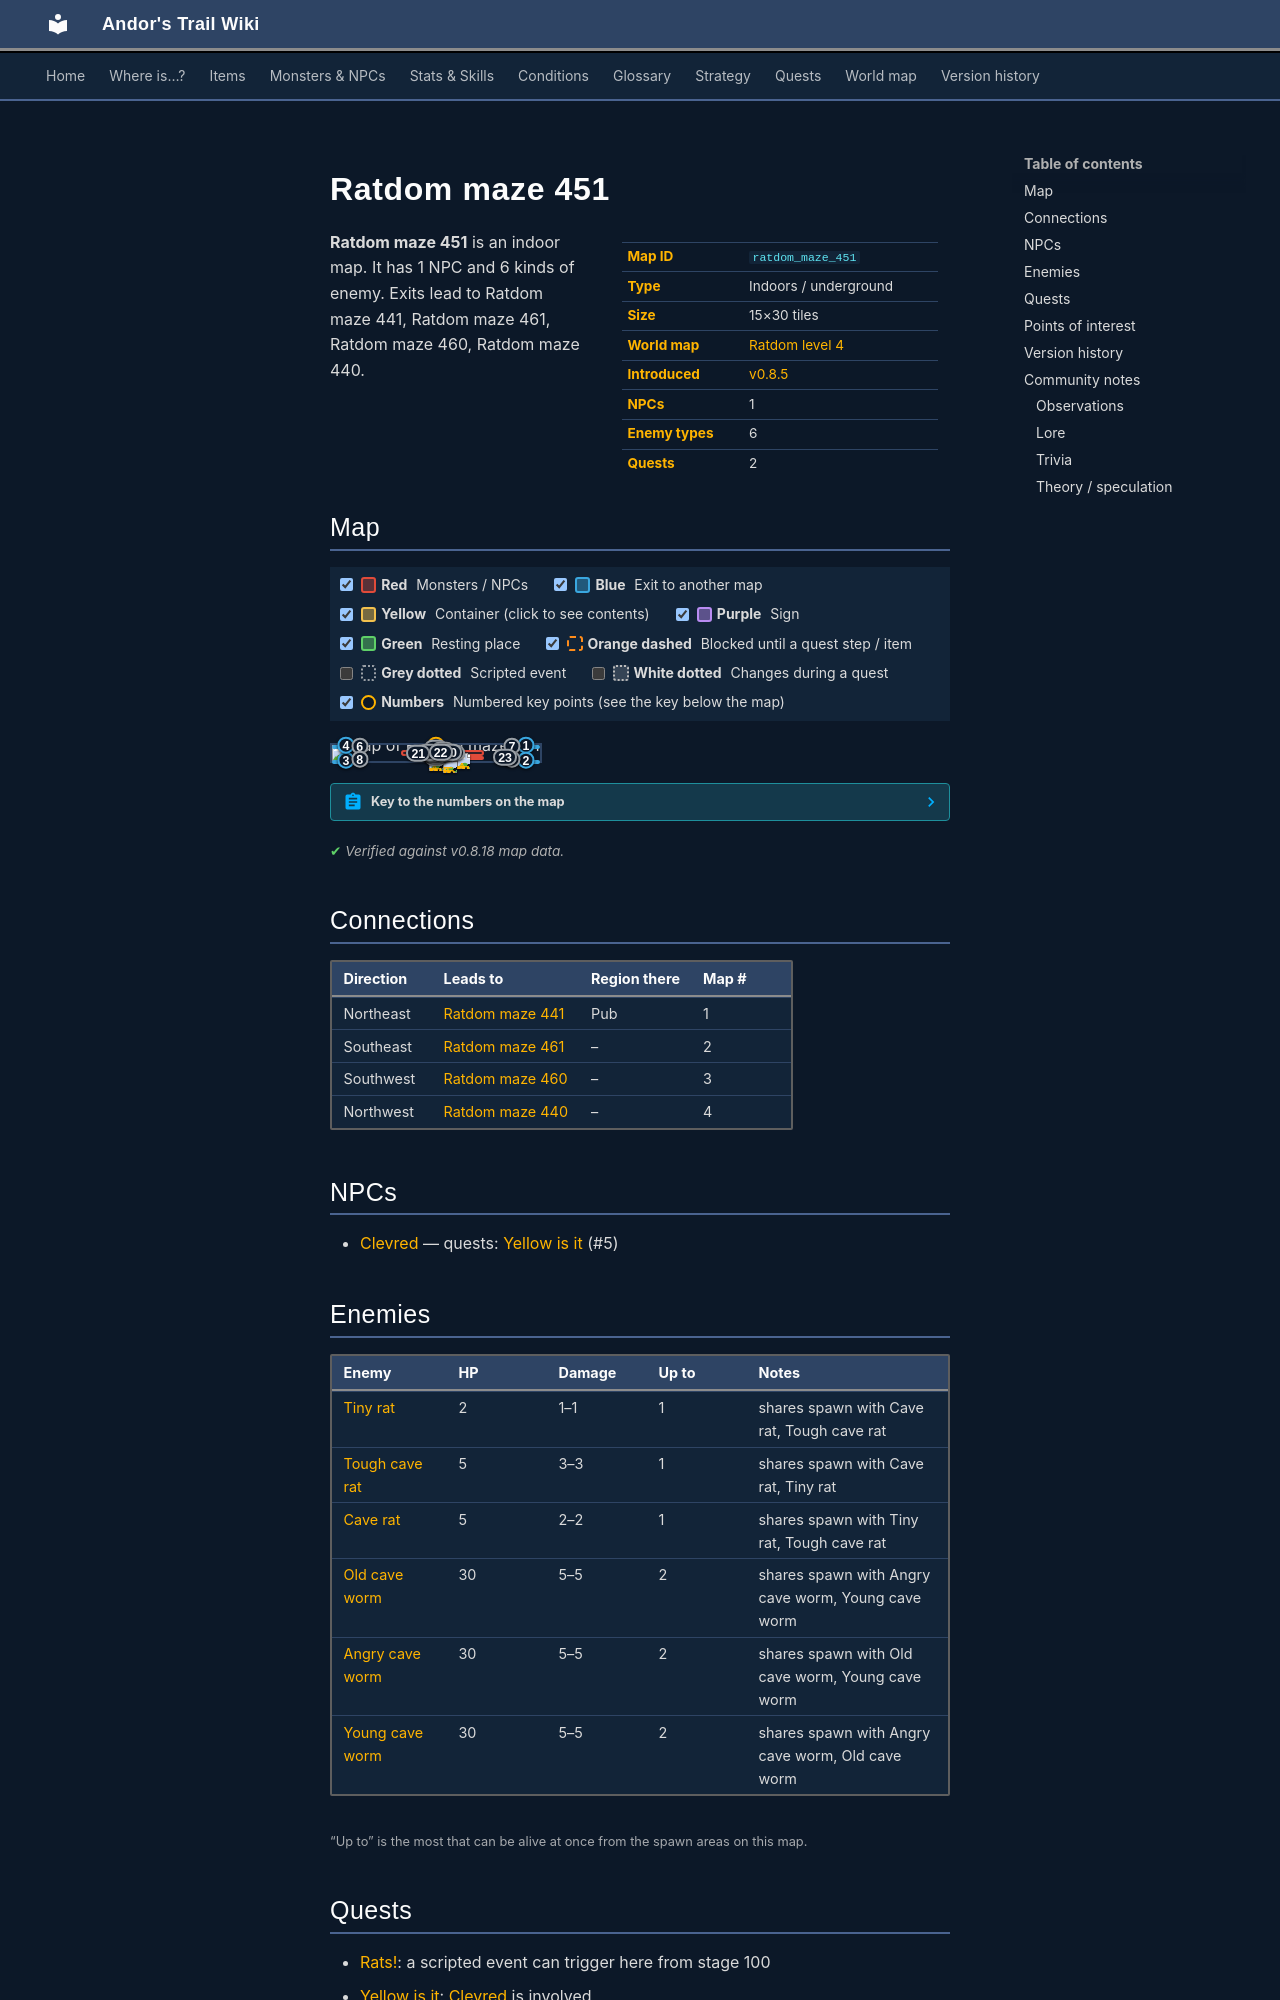

repository: asdfghjkl628/Andor-s-Trail-Wikiiii · page: maps/ratdom_maze_451/index.html · generator: mkdocs

---
description: "Ratdom maze 451 is an indoor location in Andor's Trail. NPCs: Clevred. Enemies: Tiny rat, Tough cave rat, Cave rat, Old cave worm, Angry cave worm. Exits to Ratdom maze 441, Ratdom maze 461, Ratdom maze 460, Ratdom maze 440."
---

# Ratdom maze 451

<div class="infobox" markdown>

| | |
|---|---|
| **Map ID** | `ratdom_maze_451` |
| **Type** | Indoors / underground |
| **Size** | 15×30 tiles |
| **World map** | [Ratdom level 4](index.md) |
| **Introduced** | [v0.8.5](../versions/0.8.5.md) |
| **NPCs** | 1 |
| **Enemy types** | 6 |
| **Quests** | 2 |

</div>

**Ratdom maze 451** is an indoor map. It has 1 NPC and 6 kinds of enemy. Exits lead to Ratdom maze 441, Ratdom maze 461, Ratdom maze 460, Ratdom maze 440.
